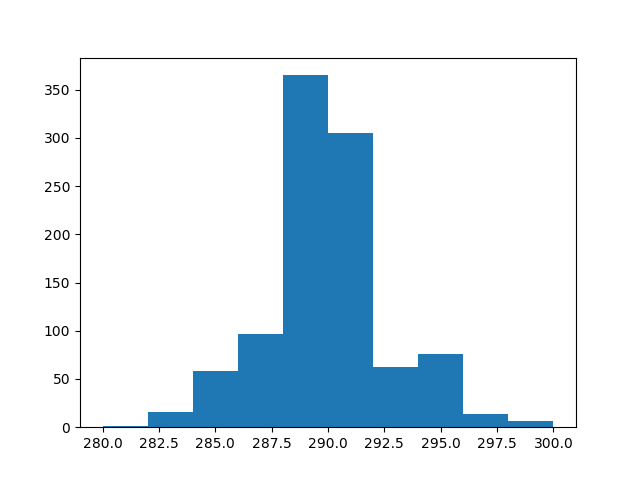

Source data for this figure (header and first rows):
count, value
0, 288
1, 285
2, 284
3, 288
4, 288
5, 288
6, 289
7, 289
8, 285
9, 295
10, 295
11, 289
12, 289
13, 286
14, 291
15, 294
16, 289
17, 289
18, 288
19, 283
20, 289
21, 294
22, 290
23, 290
24, 293
25, 290
26, 289
27, 290
28, 282
29, 289
30, 291
31, 290
32, 289
33, 296
34, 284
35, 291
36, 289
37, 282
38, 291
39, 288
40, 290
41, 288
42, 289
43, 284
44, 289
45, 290
46, 292
47, 289
48, 287
49, 291
50, 290
51, 300
52, 289
53, 285
54, 287
55, 290
56, 294
57, 289
58, 291
59, 289
... 940 more rows
